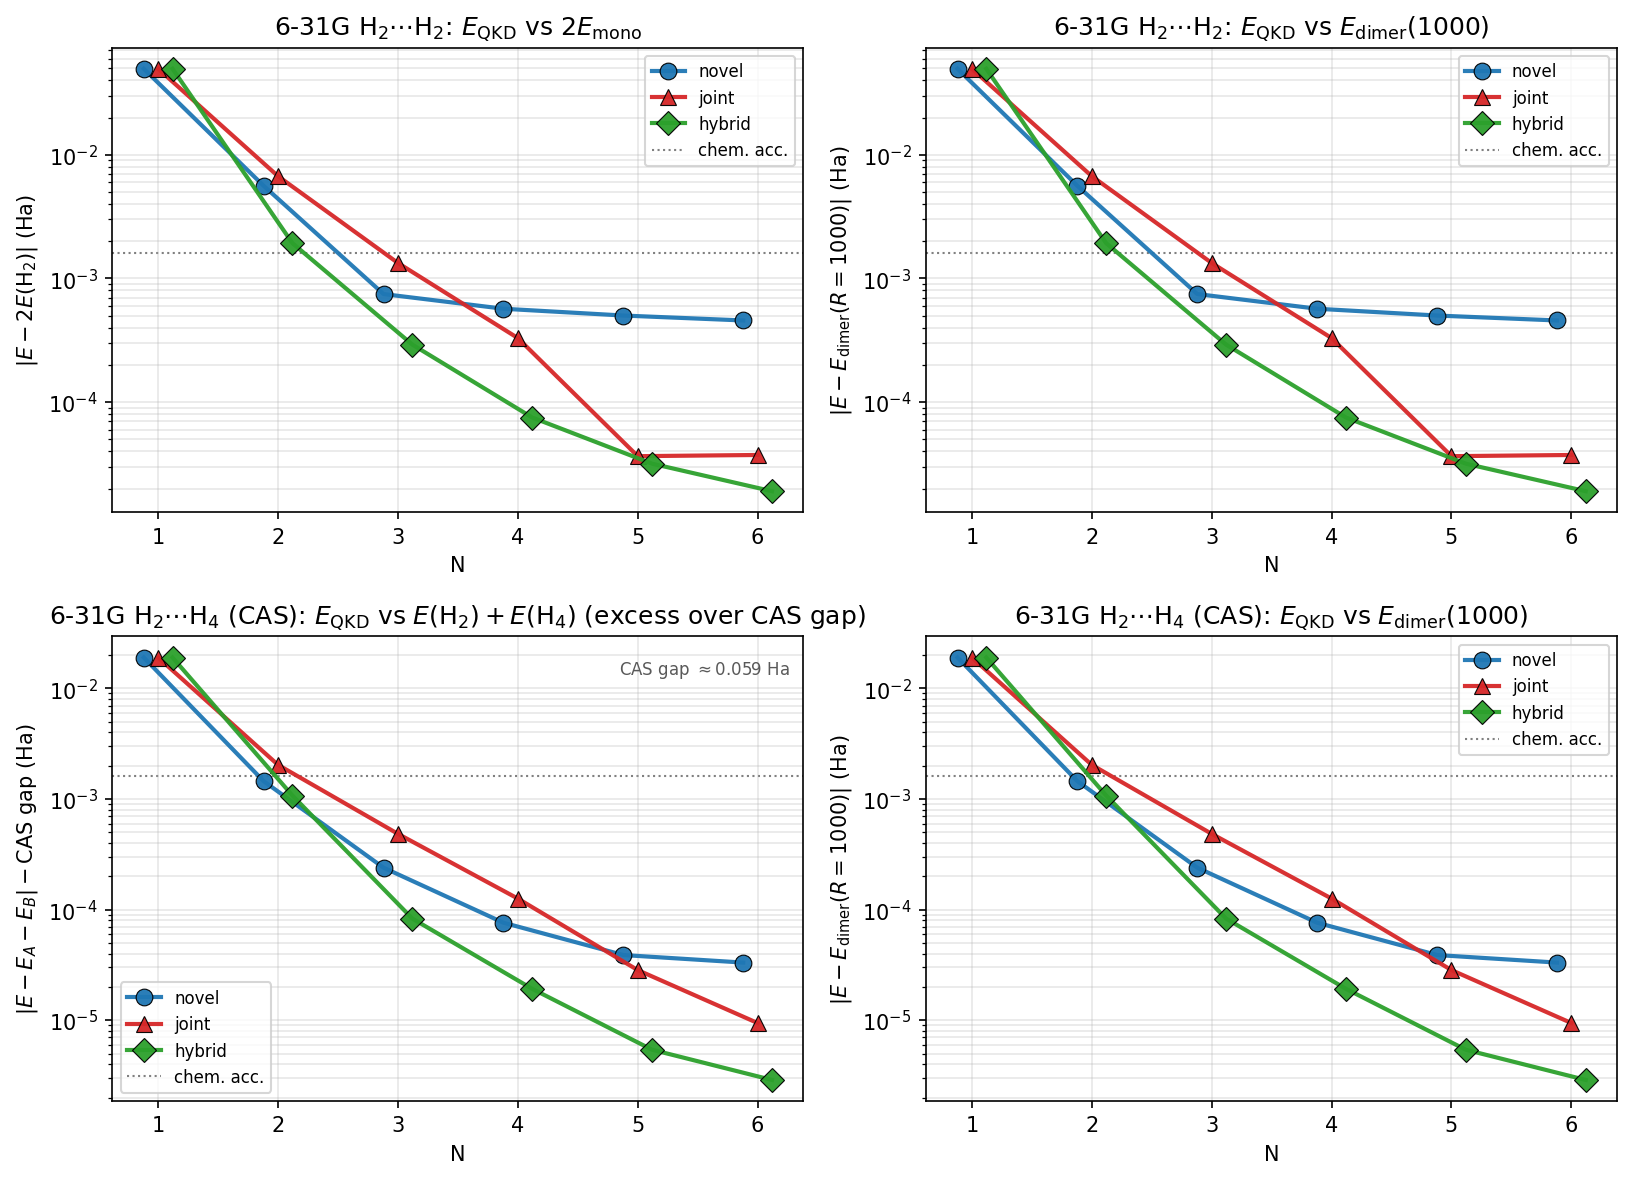

Data behind this chart, as committed beside it:
system, basis, R, N, variant, raw_dim, eff_dim, gs_total, E_exact, E_mono_sum, delta_vs_mono, delta_vs_dimer1000, SC_err, gs_err, active, SC_err_cas, abs_vs_mono, abs_vs_dimer1000, cas_gap, abs_vs_mono_excess
H2+H2, 6-31g, 1000, 1, hybrid, 2, 1, -2.254, -2.303, -2.303, 0.04961, 0.04961, 0.04961, 0.04961, , , 0.04961, 0.04961, 8.492762049172597e-12, 0.04961
H2+H2, 6-31g, 1000, 1, joint, 1, 1, -2.254, -2.303, -2.303, 0.04961, 0.04961, 0.04961, 0.04961, , , 0.04961, 0.04961, 8.492762049172597e-12, 0.04961
H2+H2, 6-31g, 1000, 1, novel, 1, 1, -2.254, -2.303, -2.303, 0.04961, 0.04961, 0.04961, 0.04961, , , 0.04961, 0.04961, 8.492762049172597e-12, 0.04961
H2+H2, 6-31g, 1000, 2, hybrid, 6, 5, -2.301, -2.303, -2.303, 0.00193, 0.00193, 0.00193, 0.00193, , , 0.00193, 0.00193, 8.492762049172597e-12, 0.00193
H2+H2, 6-31g, 1000, 2, joint, 2, 2, -2.297, -2.303, -2.303, 0.006715, 0.006715, 0.006715, 0.006715, , , 0.006715, 0.006715, 8.492762049172597e-12, 0.006715
H2+H2, 6-31g, 1000, 2, novel, 4, 4, -2.298, -2.303, -2.303, 0.005611, 0.005611, 0.005611, 0.005611, , , 0.005611, 0.005611, 8.492762049172597e-12, 0.005611
H2+H2, 6-31g, 1000, 3, hybrid, 12, 10, -2.303, -2.303, -2.303, 0.000292, 0.000292, 0.000292, 0.000292, , , 0.000292, 0.000292, 8.492762049172597e-12, 0.000292
H2+H2, 6-31g, 1000, 3, joint, 3, 3, -2.302, -2.303, -2.303, 0.001334, 0.001334, 0.001334, 0.001334, , , 0.001334, 0.001334, 8.492762049172597e-12, 0.001334
H2+H2, 6-31g, 1000, 3, novel, 9, 8, -2.302, -2.303, -2.303, 0.0007482, 0.0007482, 0.0007482, 0.0007482, , , 0.0007482, 0.0007482, 8.492762049172597e-12, 0.0007482
H2+H2, 6-31g, 1000, 4, hybrid, 20, 15, -2.303, -2.303, -2.303, 7.510997178261647e-05, 7.510998027537852e-05, 7.510997178261647e-05, 7.510998027537852e-05, , , 7.510997178261647e-05, 7.510998027537852e-05, 8.492762049172597e-12, 7.510996328985442e-05
H2+H2, 6-31g, 1000, 4, joint, 4, 4, -2.303, -2.303, -2.303, 0.0003298, 0.0003298, 0.0003298, 0.0003298, , , 0.0003298, 0.0003298, 8.492762049172597e-12, 0.0003298
H2+H2, 6-31g, 1000, 4, novel, 16, 13, -2.303, -2.303, -2.303, 0.0005692, 0.0005692, 0.0005692, 0.0005692, , , 0.0005692, 0.0005692, 8.492762049172597e-12, 0.0005692
H2+H2, 6-31g, 1000, 5, hybrid, 30, 16, -2.303, -2.303, -2.303, 3.179861504687409e-05, 3.179862353963614e-05, 3.179861504687409e-05, 3.179862353963614e-05, , , 3.179861504687409e-05, 3.179862353963614e-05, 8.492762049172597e-12, 3.179860655411204e-05
H2+H2, 6-31g, 1000, 5, joint, 5, 5, -2.303, -2.303, -2.303, 3.657850220228909e-05, 3.6578510695051136e-05, 3.657850220228909e-05, 3.6578510695051136e-05, , , 3.657850220228909e-05, 3.6578510695051136e-05, 8.492762049172597e-12, 3.657849370952704e-05
H2+H2, 6-31g, 1000, 5, novel, 25, 14, -2.303, -2.303, -2.303, 0.0005016, 0.0005016, 0.0005016, 0.0005016, , , 0.0005016, 0.0005016, 8.492762049172597e-12, 0.0005016
H2+H2, 6-31g, 1000, 6, hybrid, 42, 20, -2.303, -2.303, -2.303, 1.904939816554929e-05, 1.904940665831134e-05, 1.904939816554929e-05, 1.904940665831134e-05, , , 1.904939816554929e-05, 1.904940665831134e-05, 8.492762049172597e-12, 1.9049389672787242e-05
H2+H2, 6-31g, 1000, 6, joint, 6, 5, -2.303, -2.303, -2.303, 3.7396580716553274e-05, 3.739658920931532e-05, 3.7396580716553274e-05, 3.739658920931532e-05, , , 3.7396580716553274e-05, 3.739658920931532e-05, 8.492762049172597e-12, 3.7396572223791225e-05
H2+H2, 6-31g, 1000, 6, novel, 36, 17, -2.303, -2.303, -2.303, 0.0004575, 0.0004575, 0.0004575, 0.0004575, , , 0.0004575, 0.0004575, 8.492762049172597e-12, 0.0004575
H2+H4, 6-31g, 1000, 1, hybrid, 2, 1, -3.27, -3.289, -3.348, 0.07763, 0.01901, 0.07763, 0.01901, cas66, 0.01901, 0.07763, 0.01901, 0.05862, 0.01901
H2+H4, 6-31g, 1000, 1, joint, 1, 1, -3.27, -3.289, -3.348, 0.07763, 0.01901, 0.07763, 0.01901, cas66, 0.01901, 0.07763, 0.01901, 0.05862, 0.01901
H2+H4, 6-31g, 1000, 1, novel, 1, 1, -3.27, -3.289, -3.348, 0.07763, 0.01901, 0.07763, 0.01901, cas66, 0.01901, 0.07763, 0.01901, 0.05862, 0.01901
H2+H4, 6-31g, 1000, 2, hybrid, 6, 5, -3.288, -3.289, -3.348, 0.05969, 0.001075, 0.05969, 0.001075, cas66, 0.001075, 0.05969, 0.001075, 0.05862, 0.001075
H2+H4, 6-31g, 1000, 2, joint, 2, 2, -3.287, -3.289, -3.348, 0.06065, 0.002034, 0.06065, 0.002034, cas66, 0.002034, 0.06065, 0.002034, 0.05862, 0.002034
H2+H4, 6-31g, 1000, 2, novel, 4, 4, -3.288, -3.289, -3.348, 0.06007, 0.001449, 0.06007, 0.001449, cas66, 0.001449, 0.06007, 0.001449, 0.05862, 0.001449
H2+H4, 6-31g, 1000, 3, hybrid, 12, 11, -3.289, -3.289, -3.348, 0.0587, 8.295036766270414e-05, 0.0587, 8.295036766270414e-05, cas66, 8.295036766270414e-05, 0.0587, 8.295036766270414e-05, 0.05862, 8.295036766270414e-05
H2+H4, 6-31g, 1000, 3, joint, 3, 3, -3.289, -3.289, -3.348, 0.0591, 0.0004841, 0.0591, 0.0004841, cas66, 0.0004841, 0.0591, 0.0004841, 0.05862, 0.0004841
H2+H4, 6-31g, 1000, 3, novel, 9, 9, -3.289, -3.289, -3.348, 0.05886, 0.0002393, 0.05886, 0.0002393, cas66, 0.0002393, 0.05886, 0.0002393, 0.05862, 0.0002393
H2+H4, 6-31g, 1000, 4, hybrid, 20, 16, -3.289, -3.289, -3.348, 0.05864, 1.9213036465792754e-05, 0.05864, 1.9213036465792754e-05, cas66, 1.9213036465792754e-05, 0.05864, 1.9213036465792754e-05, 0.05862, 1.9213036465792754e-05
H2+H4, 6-31g, 1000, 4, joint, 4, 4, -3.289, -3.289, -3.348, 0.05874, 0.0001258, 0.05874, 0.0001258, cas66, 0.0001258, 0.05874, 0.0001258, 0.05862, 0.0001258
H2+H4, 6-31g, 1000, 4, novel, 16, 13, -3.289, -3.289, -3.348, 0.0587, 7.609930823093691e-05, 0.0587, 7.609930823093691e-05, cas66, 7.609930823093691e-05, 0.0587, 7.609930823093691e-05, 0.05862, 7.609930823093691e-05
H2+H4, 6-31g, 1000, 5, hybrid, 30, 20, -3.289, -3.289, -3.348, 0.05862, 5.409791048016643e-06, 0.05862, 5.409791048016643e-06, cas66, 5.409791048016643e-06, 0.05862, 5.409791048016643e-06, 0.05862, 5.409791048016643e-06
H2+H4, 6-31g, 1000, 5, joint, 5, 5, -3.289, -3.289, -3.348, 0.05865, 2.8396344855963207e-05, 0.05865, 2.8396344855963207e-05, cas66, 2.8396344855963207e-05, 0.05865, 2.8396344855963207e-05, 0.05862, 2.8396344855963207e-05
H2+H4, 6-31g, 1000, 5, novel, 25, 18, -3.289, -3.289, -3.348, 0.05866, 3.884576408008655e-05, 0.05866, 3.884576408008655e-05, cas66, 3.884576408008655e-05, 0.05866, 3.884576408008655e-05, 0.05862, 3.884576408008655e-05
H2+H4, 6-31g, 1000, 6, hybrid, 42, 23, -3.289, -3.289, -3.348, 0.05862, 2.8840933490315024e-06, 0.05862, 2.8840933490315024e-06, cas66, 2.8840933490315024e-06, 0.05862, 2.8840933490315024e-06, 0.05862, 2.8840933490315024e-06
H2+H4, 6-31g, 1000, 6, joint, 6, 6, -3.289, -3.289, -3.348, 0.05863, 9.430624996475956e-06, 0.05863, 9.430624996475956e-06, cas66, 9.430624996475956e-06, 0.05863, 9.430624996475956e-06, 0.05862, 9.430624996475956e-06
H2+H4, 6-31g, 1000, 6, novel, 36, 20, -3.289, -3.289, -3.348, 0.05865, 3.319925164202431e-05, 0.05865, 3.319925164202431e-05, cas66, 3.319925164202431e-05, 0.05865, 3.319925164202431e-05, 0.05862, 3.319925164202431e-05
